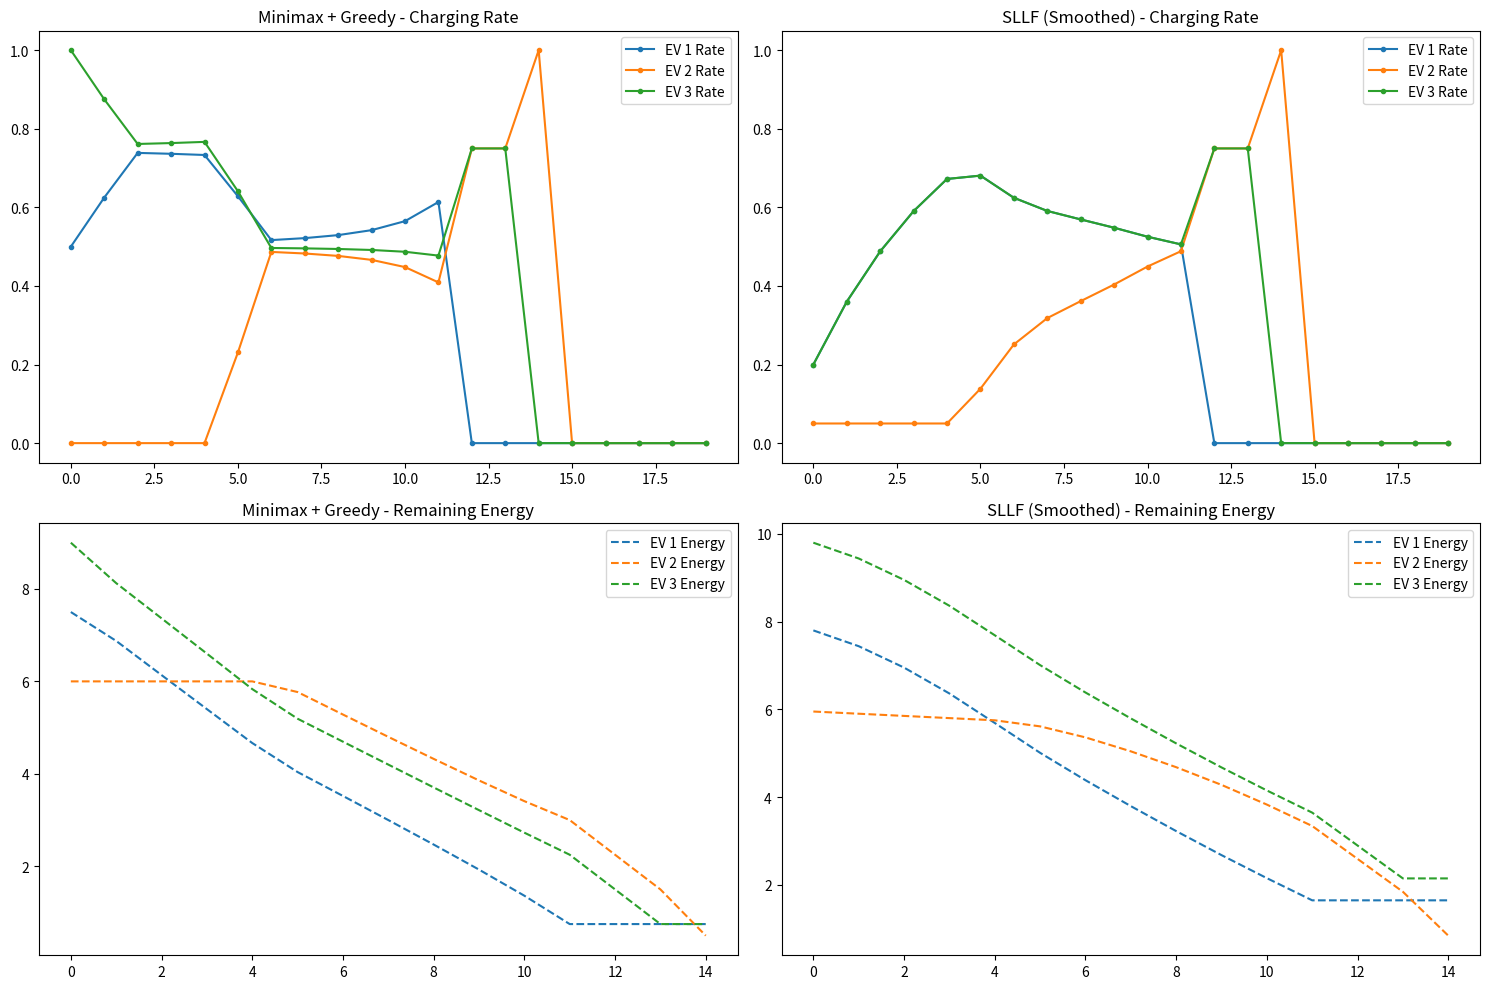

Write the Python code that produced this figure.
import numpy as np
import matplotlib.pyplot as plt

class EV:
    def __init__(self, id, arrival_e, deadline, max_rate=1.0):
        self.id = id
        self.e = arrival_e  # 남은 충전 필요량 (kWh)
        self.d = deadline   # 마감 시간 (Time Step)
        self.max_rate = max_rate
        self.history = []
        self.e_history = []

def minimax_plus_greedy(evs, m, current_time):
    """
    1단계: 이분 탐색으로 비율 K를 맞춤 (Minimax)
    2단계: 남는 전력이 있다면 e_i/(d_i-l) 비율이 높은 순으로 Greedy하게 추가 배분
    """
    n = len(evs)
    if n == 0: return np.array([])
    
    remains = np.array([ev.e for ev in evs])
    durations = np.array([max(1, ev.d - current_time) for ev in evs])
    
    # --- Step 1: Minimax (이분 탐색) ---
    low, high = -10.0, 10.0
    for _ in range(50):
        mid = (low + high) / 2
        x = np.clip(remains - mid * durations, 0, 1)
        if np.sum(x) > m: low = mid
        else: high = mid
    
    x_minimax = np.clip(remains - high * durations, 0, 1)
    
    # --- Step 2: Greedy Allocation (잔여 전력 소진) ---
    remaining_m = m - np.sum(x_minimax)
    if remaining_m > 1e-6:
        # 긴급도(필요 속도)가 높은 순서대로 정렬
        urgency = remains / durations
        idx_sorted = np.argsort(urgency)[::-1]
        
        for i in idx_sorted:
            if remaining_m <= 0: break
            current_x = x_minimax[i]
            # 추가로 줄 수 있는 양: (1.0 또는 남은 에너지) 중 최소값 - 이미 준 값
            can_give = min(1.0, remains[i]) - current_x
            add_x = min(remaining_m, max(0, can_give))
            x_minimax[i] += add_x
            remaining_m -= add_x
            
    return x_minimax

def sllf_allocation(evs, m, current_time):
    """
    SLLF 구현: Laxity에 따라 충전 속도를 0~1 사이로 Smoothing
    f(Laxity) = 1.0 (L < 0), 1 - L/Threshold (0 <= L <= Threshold), 0 (L > Threshold)
    """
    n = len(evs)
    if n == 0: return np.array([])
    
    # 1. 각 EV의 Laxity 계산
    laxities = np.array([(ev.d - current_time) - (ev.e / ev.max_rate) for ev in evs])
    threshold = 5.0 # Smoothing 구간 (Laxity가 5 이하로 떨어지면 충전 시작)
    
    # 2. Smoothing Function 적용 (충전 요구 지수)
    desired_rates = []
    for L in laxities:
        if L <= 0:
            rate = 1.0
        elif L >= threshold:
            rate = 0.05 # 최소 유지 전류 (완전 끄지 않음)
        else:
            rate = 1.0 - (L / threshold) # 선형적으로 증가
        desired_rates.append(rate)
    
    desired_rates = np.array(desired_rates)
    
    # 3. 가용 전력 m에 맞춰 스케일링 (전력 제한 준수)
    sum_desired = np.sum(desired_rates)
    if sum_desired > m:
        # 요구량 합이 m보다 크면 비율대로 깎음
        final_x = desired_rates * (m / sum_desired)
    else:
        # 요구량 합이 m보다 작으면 그대로 주거나 남는 전력을 분배 (여기선 그대로 할당)
        final_x = desired_rates
        
    # 4. 개별 EV의 물리적 한계(max_rate=1, 남은 에너지) 체크
    for i in range(n):
        final_x[i] = min(final_x[i], 1.0, evs[i].e)
        
    return final_x

# --- 시뮬레이션 환경 ---
def run_sim(algo_func, m_limit):
    evs = [EV(1, 8.0, 12), EV(2, 6.0, 15), EV(3, 10.0, 14)]
    for t in range(20):
        active = [ev for ev in evs if ev.e > 0.01 and ev.d > t]
        if not active: 
            for ev in evs: ev.history.append(0)
            continue
            
        rates = algo_func(active, m_limit, t)
        
        active_ids = [ev.id for ev in active]
        for ev in evs:
            if ev.id in active_ids:
                idx = active_ids.index(ev.id)
                r = rates[idx]
                ev.e -= r
                ev.history.append(r)
            else:
                ev.history.append(0)
            ev.e_history.append(max(0, ev.e))
    return evs

m_val = 1.5
res_mini = run_sim(minimax_plus_greedy, m_val)
res_sllf = run_sim(sllf_allocation, m_val)

# 시각화
fig, ax = plt.subplots(2, 2, figsize=(15, 10))

for i, (res, title) in enumerate([(res_mini, "Minimax + Greedy"), (res_sllf, "SLLF (Smoothed)")]):
    # Rate 그래프
    for ev in res:
        ax[0, i].plot(ev.history, label=f'EV {ev.id} Rate', marker='o', markersize=3)
    ax[0, i].set_title(title + " - Charging Rate")
    ax[0, i].legend()
    
    # 남은 에너지 그래프
    for ev in res:
        ax[1, i].plot(ev.e_history, label=f'EV {ev.id} Energy', linestyle='--')
    ax[1, i].set_title(title + " - Remaining Energy")
    ax[1, i].legend()

plt.tight_layout()
plt.show()